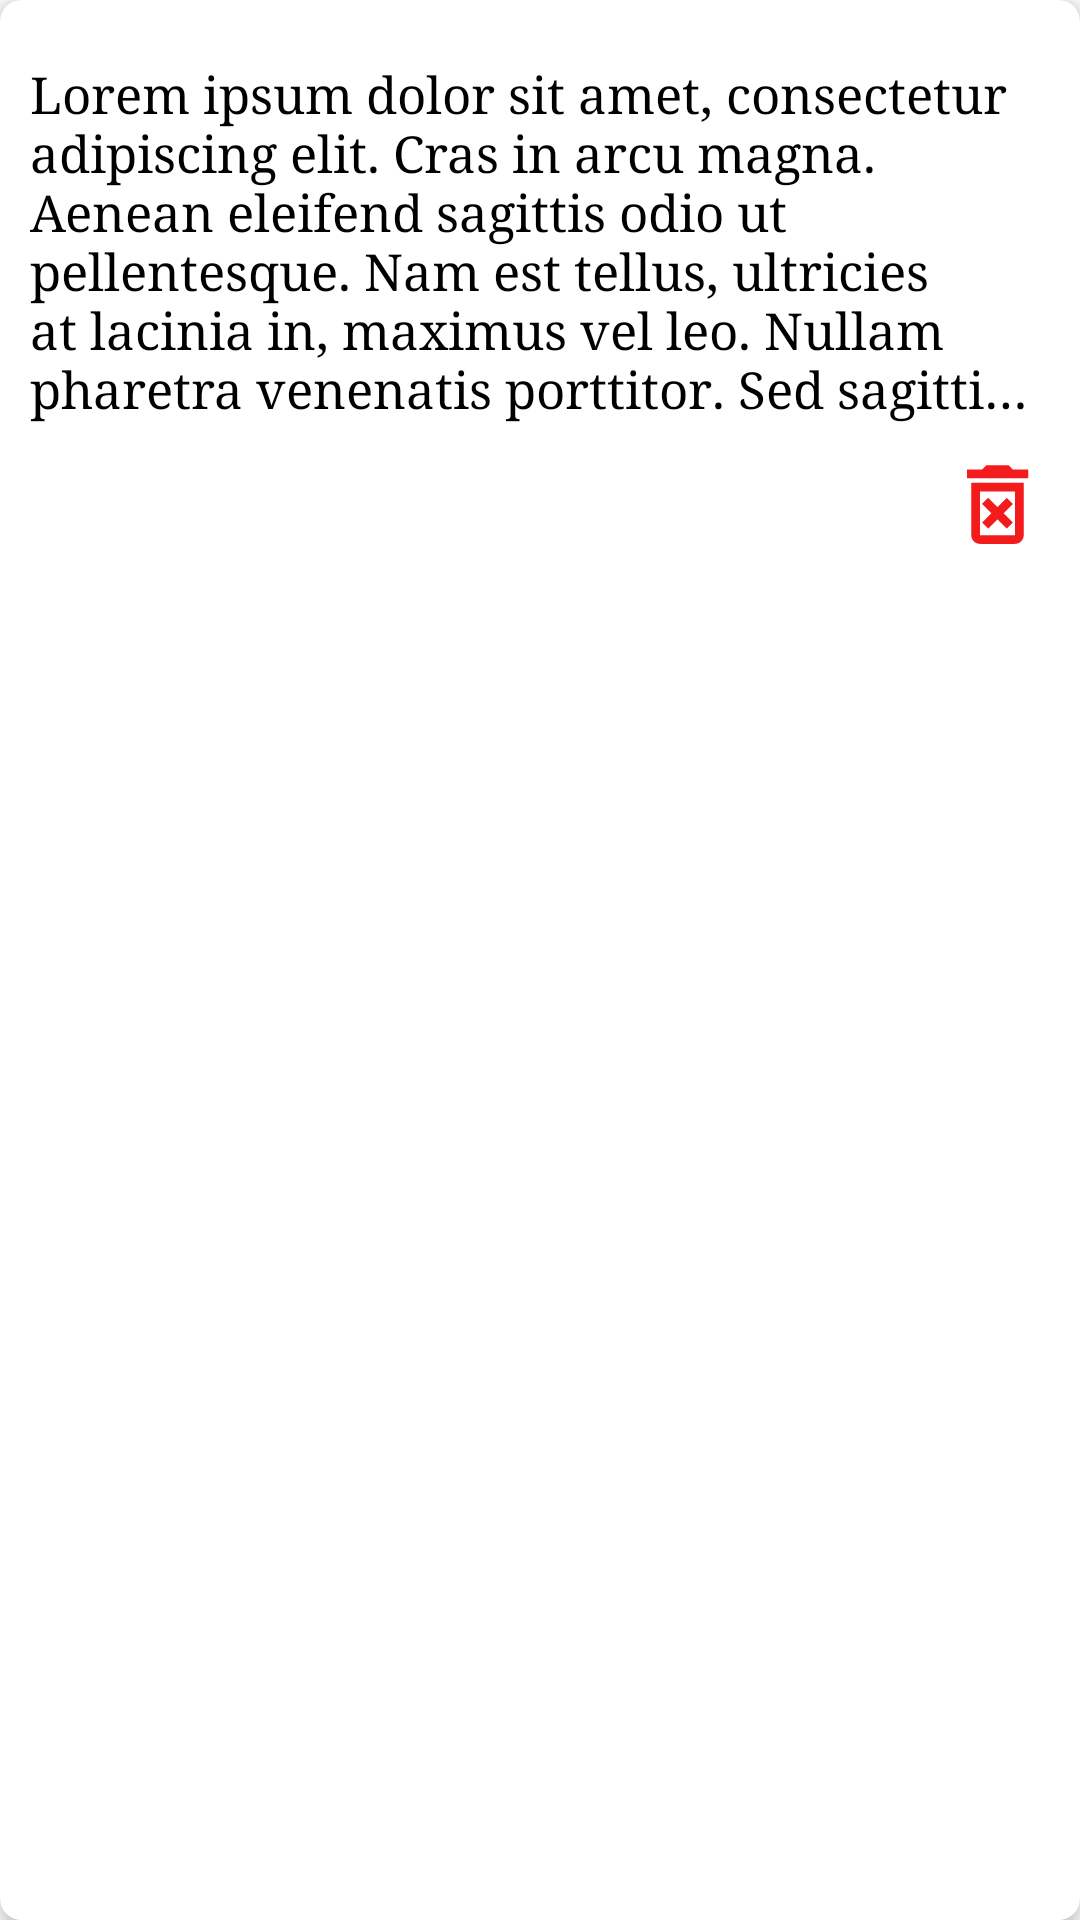

Produce the Android XML layout that renders to this screen, including the resource entries it uses.
<!-- AndroidManifest.xml: application theme Theme.TweetyTheClone -->
<!-- res/layout/layout_tweet_profile.xml -->
<?xml version="1.0" encoding="utf-8"?>
<androidx.cardview.widget.CardView xmlns:android="http://schemas.android.com/apk/res/android"
    xmlns:app="http://schemas.android.com/apk/res-auto"
    android:layout_width="match_parent"
    android:layout_height="wrap_content"
    android:layout_margin="15dp"
    android:background="@color/white"
    android:orientation="vertical"
    app:cardCornerRadius="7dp"
    app:cardElevation="5dp">

    <LinearLayout
        android:layout_width="match_parent"
        android:layout_height="wrap_content"
        android:orientation="vertical"
        android:padding="10dp">

        <TextView
            android:id="@+id/post_data_text_view_profile_tweet_layout"
            android:layout_width="match_parent"
            android:layout_height="wrap_content"
            android:layout_marginTop="10dp"
            android:ellipsize="end"
            android:fontFamily="serif"
            android:maxLines="6"
            android:text="Lorem ipsum dolor sit amet, consectetur adipiscing elit. Cras in arcu magna. Aenean eleifend sagittis odio ut pellentesque. Nam est tellus, ultricies at lacinia in, maximus vel leo. Nullam pharetra venenatis porttitor. Sed sagittis nisi gravida aliquam ultrices. Phasellus sed auctor quam. Praesent volutpat ullamcorper justo eu placerat."
            android:textColor="@color/black"
            android:textSize="17sp" />

        <ImageView
            android:id="@+id/delete_post_image_view_profile_tweet_layout"
            android:layout_width="35dp"
            android:layout_height="35dp"
            android:layout_gravity="end"
            android:layout_marginTop="10dp"
            android:gravity="center"
            android:src="@drawable/ic_outline_delete_forever_24" />

    </LinearLayout>

</androidx.cardview.widget.CardView>
<!-- resources referenced by this layout -->
<resources>
  <color name="black">#000000</color>
  <color name="white">#ffffff</color>
  <!-- drawable ic_outline_delete_forever_24 (drawable) -->
  <vector xmlns:android="http://schemas.android.com/apk/res/android"
      android:width="24dp"
      android:height="24dp"
      android:tint="#F31B1B"
      android:viewportWidth="24"
      android:viewportHeight="24">
      <path
          android:fillColor="#F31B1B"
          android:pathData="M14.12,10.47L12,12.59l-2.13,-2.12 -1.41,1.41L10.59,14l-2.12,2.12 1.41,1.41L12,15.41l2.12,2.12 1.41,-1.41L13.41,14l2.12,-2.12zM15.5,4l-1,-1h-5l-1,1H5v2h14V4zM6,19c0,1.1 0.9,2 2,2h8c1.1,0 2,-0.9 2,-2V7H6v12zM8,9h8v10H8V9z" />
  </vector>
  <style name="Theme.TweetyTheClone" parent="Theme.MaterialComponents.DayNight.NoActionBar">
          
          <item name="colorPrimary">@color/purple_500</item>
          <item name="colorPrimaryVariant">@color/black</item>
          <item name="colorOnPrimary">@color/white</item>
          
          <item name="colorSecondary">@color/teal_200</item>
          <item name="colorSecondaryVariant">@color/teal_700</item>
          <item name="colorOnSecondary">@color/black</item>
          
          <item name="android:statusBarColor" tools:targetApi="l">?attr/colorPrimaryVariant</item>
          
      </style>
  <color name="purple_500">#FF6200EE</color>
  <color name="teal_200">#FF03DAC5</color>
  <color name="teal_700">#FF018786</color>
</resources>
